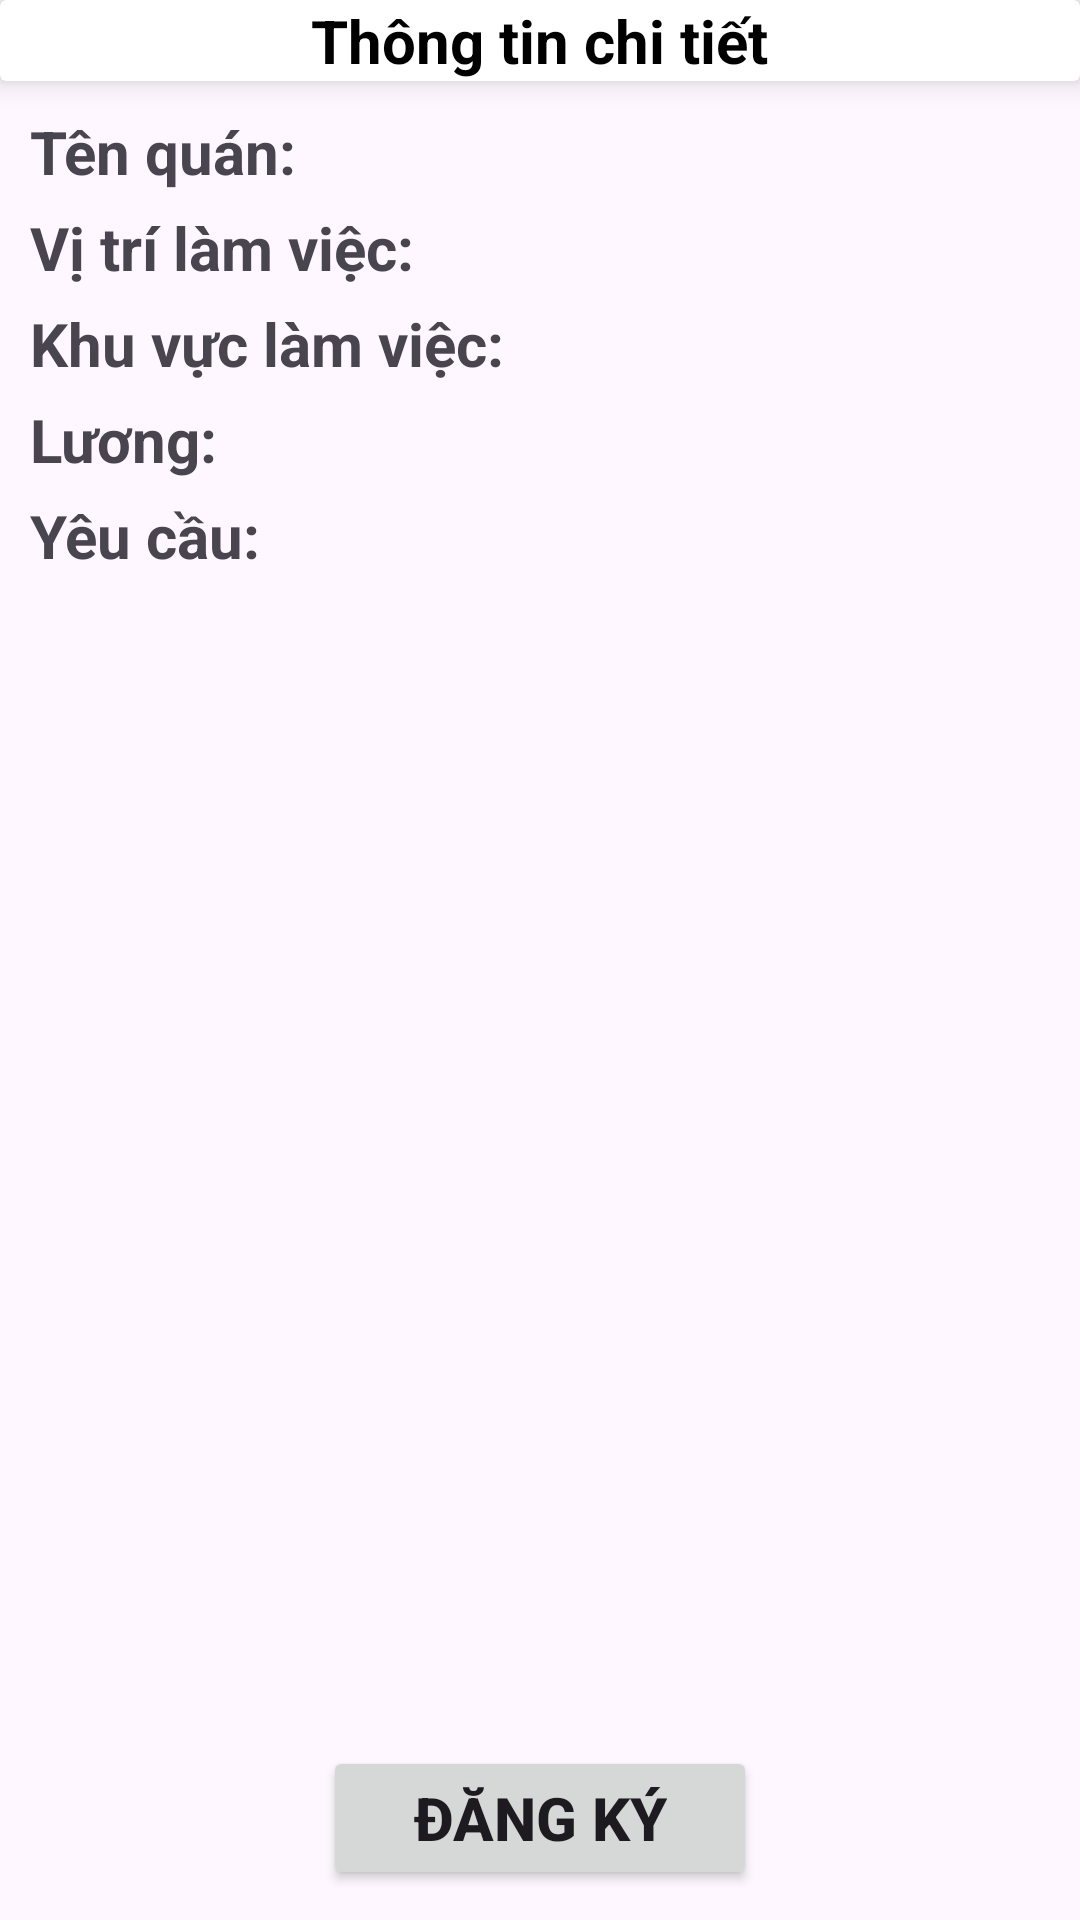

Layout XML and referenced resources for this Android screen:
<!-- AndroidManifest.xml: application theme Theme.Dormitory -->
<!-- res/layout/fragment_job_detail.xml -->
<?xml version="1.0" encoding="utf-8"?>
<LinearLayout xmlns:android="http://schemas.android.com/apk/res/android"
    xmlns:tools="http://schemas.android.com/tools"
    android:layout_width="match_parent"
    android:layout_height="match_parent"
    xmlns:app="http://schemas.android.com/apk/res-auto"
    android:orientation="vertical"
    tools:context=".JobDetailFragment">

    <LinearLayout
        android:layout_width="match_parent"
        android:layout_height="match_parent"
        android:orientation="vertical">

        <androidx.cardview.widget.CardView
            android:layout_width="match_parent"
            android:layout_height="wrap_content"
            app:cardElevation="6dp">

            <RelativeLayout
                android:layout_width="match_parent"
                android:layout_height="wrap_content">
                <ImageButton
                    android:id="@+id/btnCallBack"
                    android:layout_width="wrap_content"
                    android:layout_height="wrap_content"
                    android:layout_alignParentStart="true"
                    android:background="@null"
                    android:src="@drawable/ic_back"/>

                <TextView
                    android:layout_width="wrap_content"
                    android:layout_height="wrap_content"
                    android:layout_centerVertical="true"
                    android:layout_centerHorizontal="true"
                    android:text="Thông tin chi tiết"
                    android:textColor="@color/black"
                    android:textSize="20sp"
                    android:textStyle="bold" />
            </RelativeLayout>
        </androidx.cardview.widget.CardView>

        <FrameLayout
            android:id="@+id/container"
            android:layout_width="match_parent"
            android:layout_height="match_parent">

            <LinearLayout
                android:layout_width="match_parent"
                android:layout_height="wrap_content"
                android:layout_margin="10dp"
                android:orientation="vertical">
                <LinearLayout
                    android:layout_width="match_parent"
                    android:layout_height="wrap_content"
                    android:layout_marginBottom="5dp"
                    android:orientation="horizontal">

                    <TextView
                        android:layout_width="wrap_content"
                        android:layout_height="wrap_content"
                        android:layout_marginEnd="5dp"
                        android:textStyle="bold"
                        android:textSize="20sp"
                        android:text="Tên quán:" />

                    <TextView
                        android:id="@+id/txtStoreName"
                        android:layout_width="wrap_content"
                        android:layout_height="wrap_content"
                        android:textSize="18sp" />

                </LinearLayout>


                <LinearLayout
                    android:layout_width="match_parent"
                    android:layout_height="wrap_content"
                    android:layout_marginBottom="5dp"
                    android:orientation="horizontal">

                    <TextView
                        android:layout_width="wrap_content"
                        android:layout_height="wrap_content"
                        android:layout_marginEnd="5dp"
                        android:textStyle="bold"
                        android:textSize="20sp"
                        android:text="Vị trí làm việc:" />

                    <TextView
                        android:id="@+id/txtJobPosition"
                        android:layout_width="wrap_content"
                        android:layout_height="wrap_content"
                        android:layout_gravity="center"
                        android:textSize="18sp"/>

                </LinearLayout>

                <LinearLayout
                    android:layout_width="match_parent"
                    android:layout_height="wrap_content"
                    android:layout_marginBottom="5dp"
                    android:orientation="horizontal">

                    <TextView
                        android:layout_width="wrap_content"
                        android:layout_height="wrap_content"
                        android:layout_marginEnd="5dp"
                        android:textStyle="bold"
                        android:textSize="20sp"
                        android:text="Khu vực làm việc:" />

                    <TextView
                        android:id="@+id/txtWorkPosition"
                        android:layout_width="wrap_content"
                        android:layout_height="wrap_content"
                        android:layout_gravity="center"
                        android:textSize="18sp"/>

                </LinearLayout>

                <LinearLayout
                    android:layout_width="match_parent"
                    android:layout_height="wrap_content"
                    android:layout_marginBottom="5dp"
                    android:orientation="horizontal">

                    <TextView
                        android:layout_width="wrap_content"
                        android:layout_height="wrap_content"
                        android:layout_marginEnd="5dp"
                        android:textStyle="bold"
                        android:textSize="20sp"
                        android:text="Lương:" />

                    <TextView
                        android:id="@+id/txtSalary"
                        android:layout_width="wrap_content"
                        android:layout_height="wrap_content"
                        android:layout_gravity="center"
                        android:textSize="18sp"/>

                </LinearLayout>

                <TextView
                    android:layout_width="match_parent"
                    android:layout_height="wrap_content"
                    android:textStyle="bold"
                    android:textSize="20sp"
                    android:text="Yêu cầu:" />



                <ScrollView
                    android:layout_width="wrap_content"
                    android:layout_height="wrap_content">
                    <TextView
                        android:id="@+id/txtContent"
                        android:layout_width="match_parent"
                        android:layout_height="wrap_content"
                        android:layout_marginBottom="10dp"
                        android:textSize="20sp"/>
                </ScrollView>

                <View
                    android:layout_width="wrap_content"
                    android:layout_height="0dp"
                    android:layout_weight="1"/>

                <Button
                    android:id="@+id/btnSend"
                    android:layout_width="wrap_content"
                    android:layout_height="wrap_content"
                    android:layout_gravity="center"
                    android:paddingStart="30dp"
                    android:paddingEnd="30dp"
                    android:textSize="20sp"
                    android:textAllCaps="true"
                    android:textStyle="bold"
                    android:text="Đăng ký"/>

            </LinearLayout>

        </FrameLayout>

    </LinearLayout>

</LinearLayout>
<!-- resources referenced by this layout -->
<resources>
  <color name="black">#FF000000</color>
  <style name="Theme.Dormitory" parent="Base.Theme.Dormitory" />
  <style name="Base.Theme.Dormitory" parent="Theme.Material3.DayNight.NoActionBar">
          
          
      </style>
</resources>
